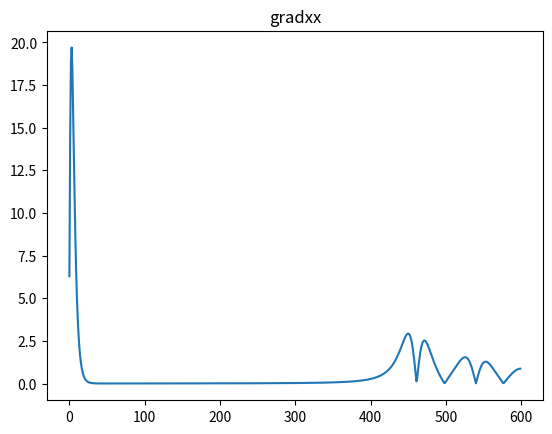
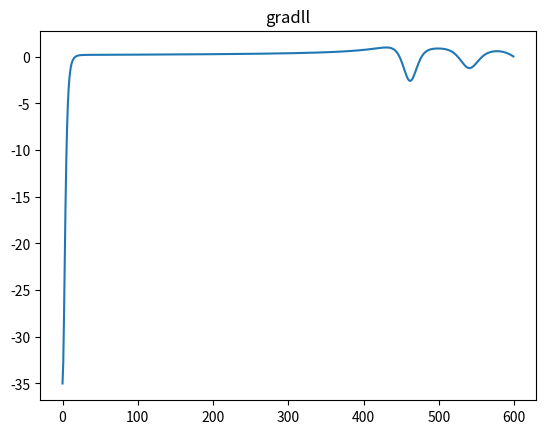
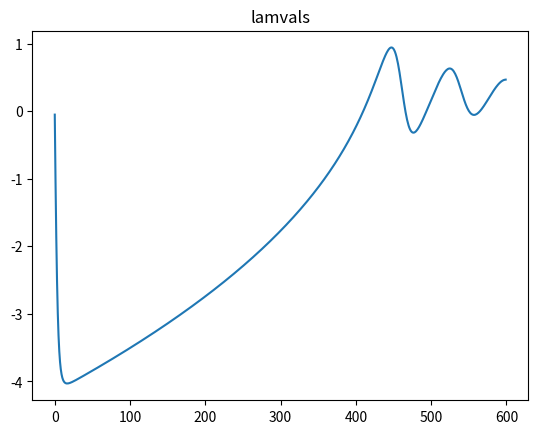

Source code (Python) for these figures, in order:
# -*- coding: utf-8 -*-

# [redacted]

import numpy as np
import matplotlib.pyplot as plt

nn = 4


niter = 600 # global iterations
nintern = 3000  # internal iterations
alphax = 1e-5 # learning rate
alphal =  1e-5


# We're trying to minimize  (0.5)*x'x 
# subject to 1-x'x <=0
# Withot the constraint the minimum is at x=0
# With contraint the minimum will be at the smallest x'x
# which satisfies the constraint


# initial guess 

xx = np.asarray([3]*nn)
# strangely even this guess produces [0.5,0.5,0.5,0.5]
# as an answer, even though it is already optimal
# xx = np.asarray([1,0,0,0])
lam = 1.0 # lam >0
gradxx  = []
gradll  = []
lamvals = []

for iiter in range(niter):
    
    for il in range(nintern):
        # Gradient ascent on lamda
        gl = (1-xx.T@xx)
        lam = lam + alphal*gl

    
    for ix in range(nintern):
        # gradient descent on x
        gx = xx + lam*(1-2*xx)
        xx = xx - alphax*gx
    
    gradxx.append(np.linalg.norm(gx))
    gradll.append(gl)
    lamvals.append(lam)
    #print(f'{xx=},{lam=},{gx=},{gl=}')
    #print('-'*80)


plt.figure()
plt.plot(range(niter),gradxx)
plt.title('gradxx')

plt.figure()
plt.plot(range(niter),gradll)
plt.title('gradll')

plt.figure()
plt.plot(range(niter),lamvals)
plt.title('lamvals')

print('normalized calculated xx =', xx/np.linalg.norm(xx))
print('calculated xx = ', xx)

